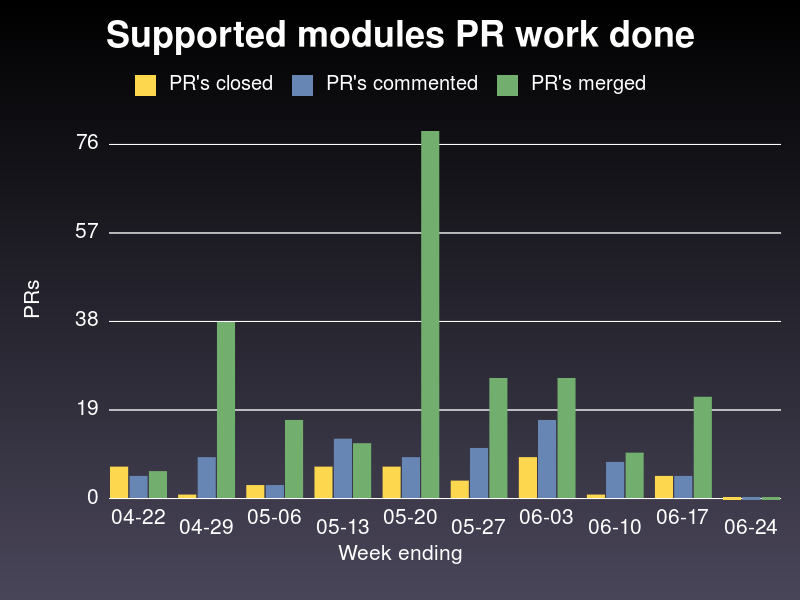

The table this chart was drawn from, first rows:
week ending on, closed, commented, merged
2020-04-22, 7, 5, 6
2020-04-29, 1, 9, 38
2020-05-06, 3, 3, 17
2020-05-13, 7, 13, 12
2020-05-20, 7, 9, 79
2020-05-27, 4, 11, 26
2020-06-03, 9, 17, 26
2020-06-10, 1, 8, 10
2020-06-17, 5, 5, 22
2020-06-24, 0, 0, 0
